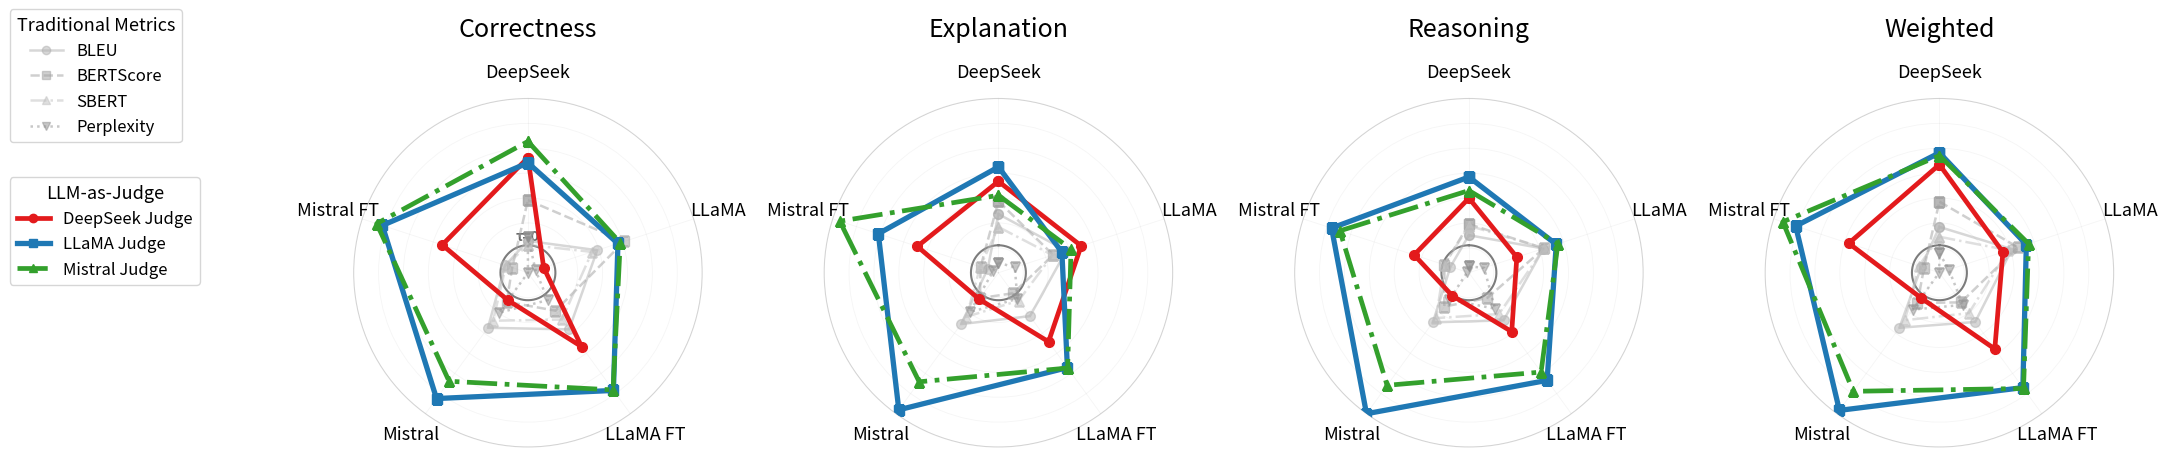

Here is the Python script that generated this plot:
import matplotlib.pyplot as plt
import numpy as np
from math import pi

models = ['DeepSeek', 'LLaMA', 'LLaMA FT', 'Mistral', 'Mistral FT']
dimensions = ['Correctness', 'Explanation', 'Reasoning', 'Weighted']

evaluation_data = {
    'Correctness': {
        'Perplexity': [0.040, -0.089, 0.029, 0.101, -0.126],
        'BLEU':       [0.020, 0.208, 0.195, 0.186, -0.016],
        'SBERT Sim':  [0.002, 0.183, 0.139, 0.146, -0.020],
        'BERTScore':  [0.207, 0.338, 0.089, 0.039, -0.050],
        'DeepSeek Judge': [0.402, -0.050, 0.293, 0.030, 0.287],
        'LLaMA Judge':    [0.378, 0.308, 0.541, 0.587, 0.576],
        'Mistral Judge':  [0.476, 0.319, 0.538, 0.489, 0.603],
    },
    'Explanation': {
        'Perplexity': [-0.080, -0.047, 0.022, 0.097, -0.101],
        'BLEU':       [0.143, 0.201, 0.120, 0.165, -0.074],
        'SBERT Sim':  [0.084, 0.135, 0.032, 0.124, -0.038],
        'BERTScore':  [0.202, 0.138, -0.010, 0.018, -0.040],
        'DeepSeek Judge': [0.293, 0.273, 0.265, 0.024, 0.265],
        'LLaMA Judge':    [0.359, 0.180, 0.412, 0.651, 0.453],
        'Mistral Judge':  [0.229, 0.224, 0.414, 0.492, 0.639],
    },
    'Reasoning': {
        'Perplexity': [-0.097, -0.053, 0.078, 0.026, -0.118],
        'BLEU':       [0.046, 0.233, 0.144, 0.155, -0.037],
        'SBERT Sim':  [0.090, 0.236, 0.108, 0.131, -0.008],
        'BERTScore':  [0.097, 0.236, 0.017, 0.066, -0.008],
        'DeepSeek Judge': [0.216, 0.105, 0.208, 0.004, 0.138],
        'LLaMA Judge':    [0.313, 0.295, 0.484, 0.673, 0.536],
        'Mistral Judge':  [0.251, 0.303, 0.437, 0.512, 0.496],
    },
    'Weighted': {
        'Perplexity': [-0.037, -0.080, 0.056, 0.083, -0.125],
        'BLEU':       [0.084, 0.224, 0.153, 0.186, -0.039],
        'SBERT Sim':  [0.039, 0.207, 0.103, 0.143, -0.026],
        'BERTScore':  [0.200, 0.252, 0.042, 0.045, -0.052],
        'DeepSeek Judge': [0.370, 0.180, 0.306, 0.017, 0.311],
        'LLaMA Judge':    [0.424, 0.293, 0.525, 0.654, 0.567],
        'Mistral Judge':  [0.411, 0.304, 0.530, 0.546, 0.629],
    }
}

# --- Geometry ---
N = len(models)
angles = [n/float(N)*2*pi for n in range(N)]
angles += angles[:1]   # close with the starting angle

# --- Compute offset to avoid negative r ---
min_val = min(min(min(vs) for vs in dim.values()) for dim in evaluation_data.values())
max_val = max(max(max(vs) for vs in dim.values()) for dim in evaluation_data.values())
offset = -min_val if min_val < 0 else 0.0       # ~ 0.126
r_max  = max_val + offset                        # top of scale
zero_r = offset                                  # radius where τ=0 lies

# --- Styles ---
styles_trad = {
    'BLEU':      dict(color='#B0B0B0', ls='-',  lw=1.8, marker='o', alpha=0.5),
    'BERTScore': dict(color='#A0A0A0', ls='--', lw=1.8, marker='s', alpha=0.5),
    'SBERT':     dict(color='#C0C0C0', ls='-.', lw=1.8, marker='^', alpha=0.5),
    'Perplexity':dict(color='#909090', ls=':',  lw=1.8, marker='v', alpha=0.5),
}
styles_judge = {
    'DeepSeek Judge': dict(color='#E31A1C', ls='-', lw=3.4, marker='o'),
    'LLaMA Judge':    dict(color='#1F78B4', ls='-',  lw=3.8, marker='s'),
    'Mistral Judge':  dict(color='#33A02C', ls='-.', lw=3.4, marker='^'),
}

fig, axes = plt.subplots(1, 4, figsize=(22, 5.6), subplot_kw=dict(projection='polar'))
plt.subplots_adjust(left=0.18, right=0.98, top=0.87, bottom=0.12, wspace=0.35)

for i, dim in enumerate(dimensions):
    ax = axes[i]
    ax.set_title(dim, fontsize=18, pad=20)

    # Orientation (keep charts consistent)
    ax.set_theta_offset(np.pi/2)
    ax.set_theta_direction(-1)

    # Scale & faint rings (no numbers)
    ax.set_ylim(0, r_max)
    rings = np.linspace(0, r_max, 8)[1:]   # skip center
    ax.set_yticks(rings); ax.set_yticklabels([])
    ax.grid(True, alpha=0.12, linewidth=0.6)
    ax.spines['polar'].set_alpha(0.15)

    # Zero reference ring (τ=0) - more prominent
    th = np.linspace(0, 2*np.pi, 400)
    ax.plot(th, np.full_like(th, zero_r), color='#444', lw=1.5, alpha=0.7, zorder=2)
    
    # Add τ=0 label for the first subplot only
    if i == 0:
        ax.text(0, zero_r * 1.05, 'τ=0', fontsize=10, ha='center', va='bottom', 
                color='#444', alpha=0.8, weight='bold')

    # Axis labels with better positioning
    ax.set_xticks(angles[:-1])
    ax.set_xticklabels(models, fontsize=13)
    # Push labels slightly outward to avoid overlap
    ax.tick_params(axis='x', pad=8)

    # Plot series with proper negative handling
    for name, sty in {**styles_trad, **styles_judge}.items():
        vals = evaluation_data[dim][name if name != 'SBERT' else 'SBERT Sim']  # Map SBERT back to data key
        vals_shift = [v + offset for v in vals] + [vals[0] + offset]  # Apply offset to handle negatives
        ax.plot(angles, vals_shift, markersize=7, zorder=3, **sty)

# Legends - FIXED VERSION
from matplotlib.lines import Line2D
trad_handles = [Line2D([0],[0], **{k:styles_trad['BLEU'][k] for k in ('color','ls','lw','alpha')}, marker='o', label='BLEU'),
                Line2D([0],[0], **{k:styles_trad['BERTScore'][k] for k in ('color','ls','lw','alpha')}, marker='s', label='BERTScore'),
                Line2D([0],[0], **{k:styles_trad['SBERT'][k] for k in ('color','ls','lw','alpha')}, marker='^', label='SBERT'),
                Line2D([0],[0], **{k:styles_trad['Perplexity'][k] for k in ('color','ls','lw','alpha')}, marker='v', label='Perplexity')]

judge_handles = [Line2D([0],[0], **{k:styles_judge['DeepSeek Judge'][k] for k in ('color','ls','lw')}, marker='o', label='DeepSeek Judge'),
                 Line2D([0],[0], **{k:styles_judge['LLaMA Judge'][k] for k in ('color','ls','lw')}, marker='s', label='LLaMA Judge'),
                 Line2D([0],[0], **{k:styles_judge['Mistral Judge'][k] for k in ('color','ls','lw')}, marker='^', label='Mistral Judge')]

# Extract labels from handles
trad_labels = [handle.get_label() for handle in trad_handles]
judge_labels = [handle.get_label() for handle in judge_handles]

# Create legends with proper syntax
fig.legend(trad_handles, trad_labels, title='Traditional Metrics', loc='upper left',
           bbox_to_anchor=(0.02, 0.98), fontsize=12, title_fontsize=13, frameon=True, fancybox=True)
fig.legend(judge_handles, judge_labels, title='LLM-as-Judge', loc='upper left',
           bbox_to_anchor=(0.02, 0.68), fontsize=12, title_fontsize=13, frameon=True, fancybox=True)

plt.savefig('table4_radar_chart_shifted.pdf', dpi=300, bbox_inches='tight')
plt.savefig('table4_radar_chart_shifted.png', dpi=300, bbox_inches='tight')
plt.show()
